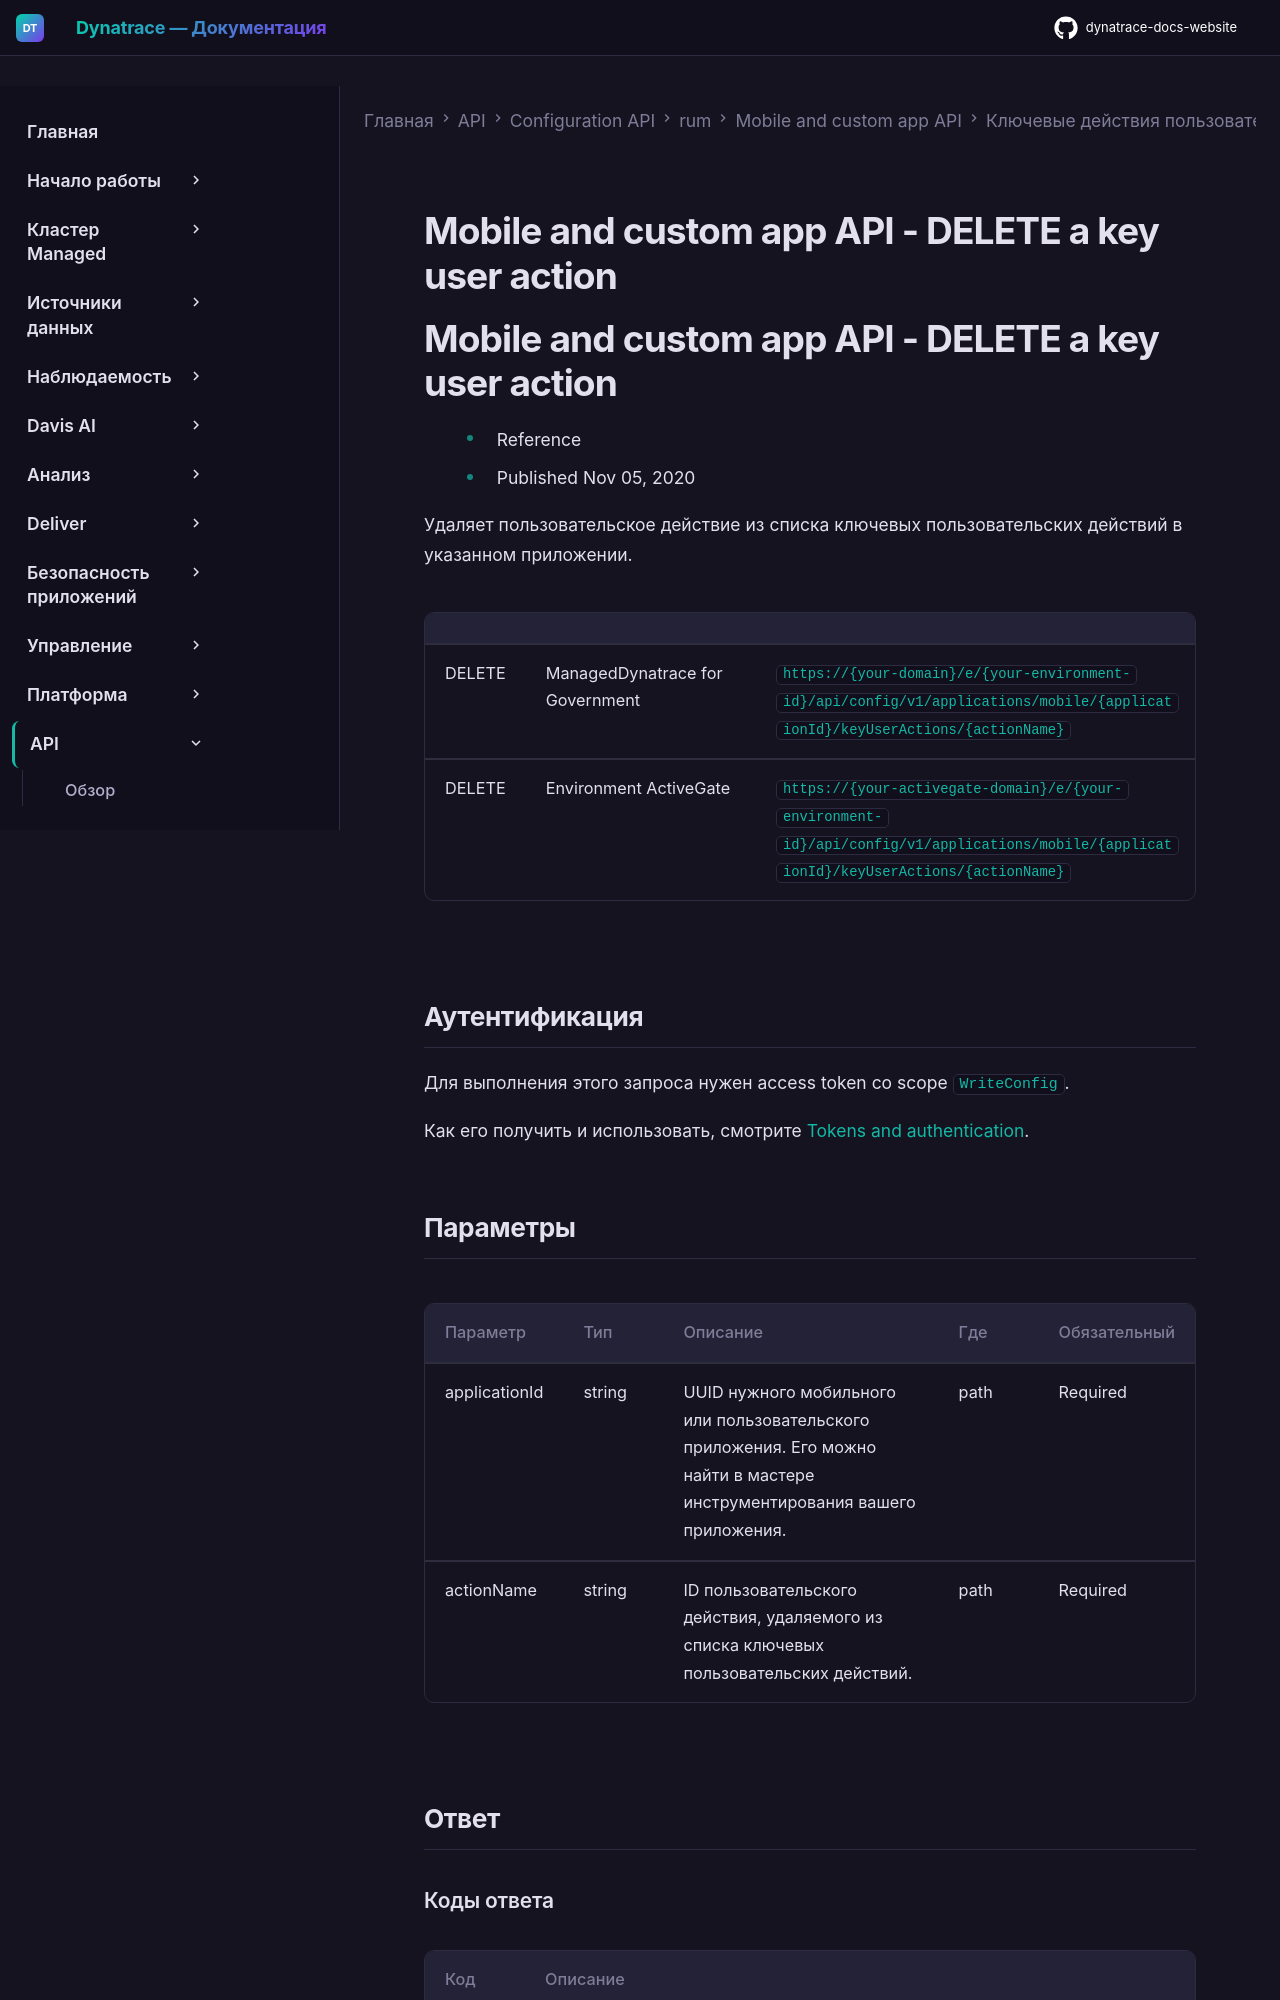

repository: Yerkebulan-Ardabayev/dynatrace-docs-website · page: managed-ru/dynatrace-api/configuration-api/rum/mobile-custom-app-configuration/key-user-actions/del-configuration/index.html · generator: mkdocs

---
title: Mobile and custom app API - DELETE a key user action
source: https://docs.dynatrace.com/managed/dynatrace-api/configuration-api/rum/mobile-custom-app-configuration/key-user-actions/del-configuration
scraped: 2026-05-12T11:15:31.278902
---

# Mobile and custom app API - DELETE a key user action

# Mobile and custom app API - DELETE a key user action

* Reference
* Published Nov 05, 2020

Удаляет пользовательское действие из списка ключевых пользовательских действий в указанном приложении.

|  |  |  |
| --- | --- | --- |
| DELETE | ManagedDynatrace for Government | `https://{your-domain}/e/{your-environment-id}/api/config/v1/applications/mobile/{applicationId}/keyUserActions/{actionName}` |
| DELETE | Environment ActiveGate | `https://{your-activegate-domain}/e/{your-environment-id}/api/config/v1/applications/mobile/{applicationId}/keyUserActions/{actionName}` |

## Аутентификация

Для выполнения этого запроса нужен access token со scope `WriteConfig`.

Как его получить и использовать, смотрите [Tokens and authentication](/managed/discover-dynatrace/references/dynatrace-api/basics/dynatrace-api-authentication).

## Параметры

| Параметр | Тип | Описание | Где | Обязательный |
| --- | --- | --- | --- | --- |
| applicationId | string | UUID нужного мобильного или пользовательского приложения. Его можно найти в мастере инструментирования вашего приложения. | path | Required |
| actionName | string | ID пользовательского действия, удаляемого из списка ключевых пользовательских действий. | path | Required |

## Ответ
